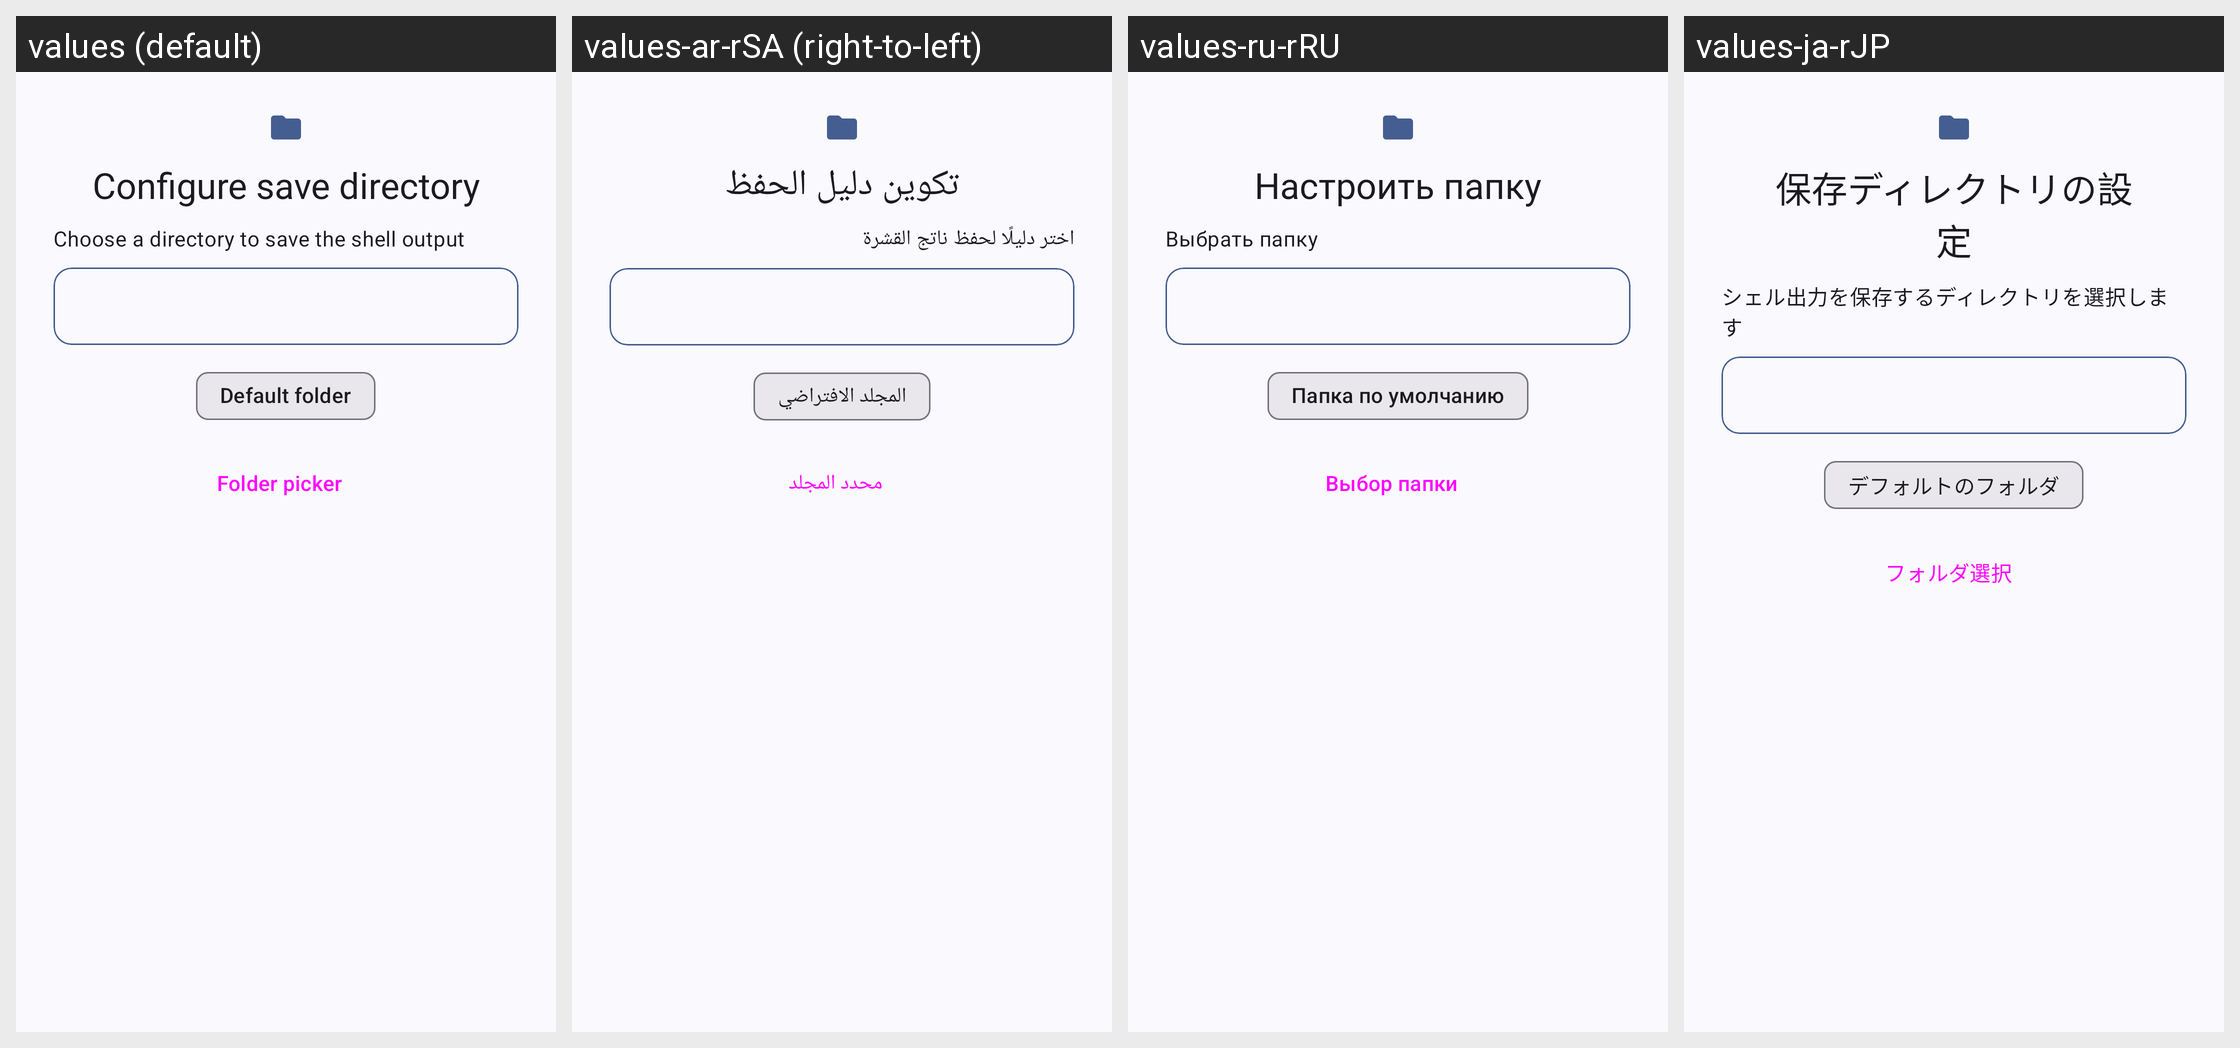

The same Android screen rendered under several of its app's locales, left to right. List the strings drawn on it with the default value and each locale's translation.
Android screen res/layout/dialog_choose_directory.xml rendered under 4 locales, left to right: values (default), values-ar-rSA (right-to-left), values-ru-rRU, values-ja-rJP. Device: Nexus 5 (rendered at 1080×1920; each locale shown at half size, 540×960, under a caption strip naming it); theme Theme.AShellYou.
Other locales in the repository, not shown: values-ar, values-de-rDE, values-es-rES, values-fa-rIR, values-fr, values-fr-rFR, values-hi, values-hi-rIN, values-hu, values-in, values-it-rIT, values-ja, values-pt, values-pt-rBR, values-pt-rPT, values-ru, values-tr, values-tr-rTR, values-uk, values-uk-rUA, values-zh-rCN.
Strings drawn on this screen, with the default value and each locale's value (text and hints the layout hard-codes, and strings that could not be matched under every locale, appear in the picture but are not listed):

default_folder
  values: Default folder
  values-ar-rSA: المجلد الافتراضي
  values-ru-rRU: Папка по умолчанию
  values-ja-rJP: デフォルトのフォルダ

folder_picker
  values: Folder picker
  values-ar-rSA: محدد المجلد
  values-ru-rRU: Выбор папки
  values-ja-rJP: フォルダ選択
